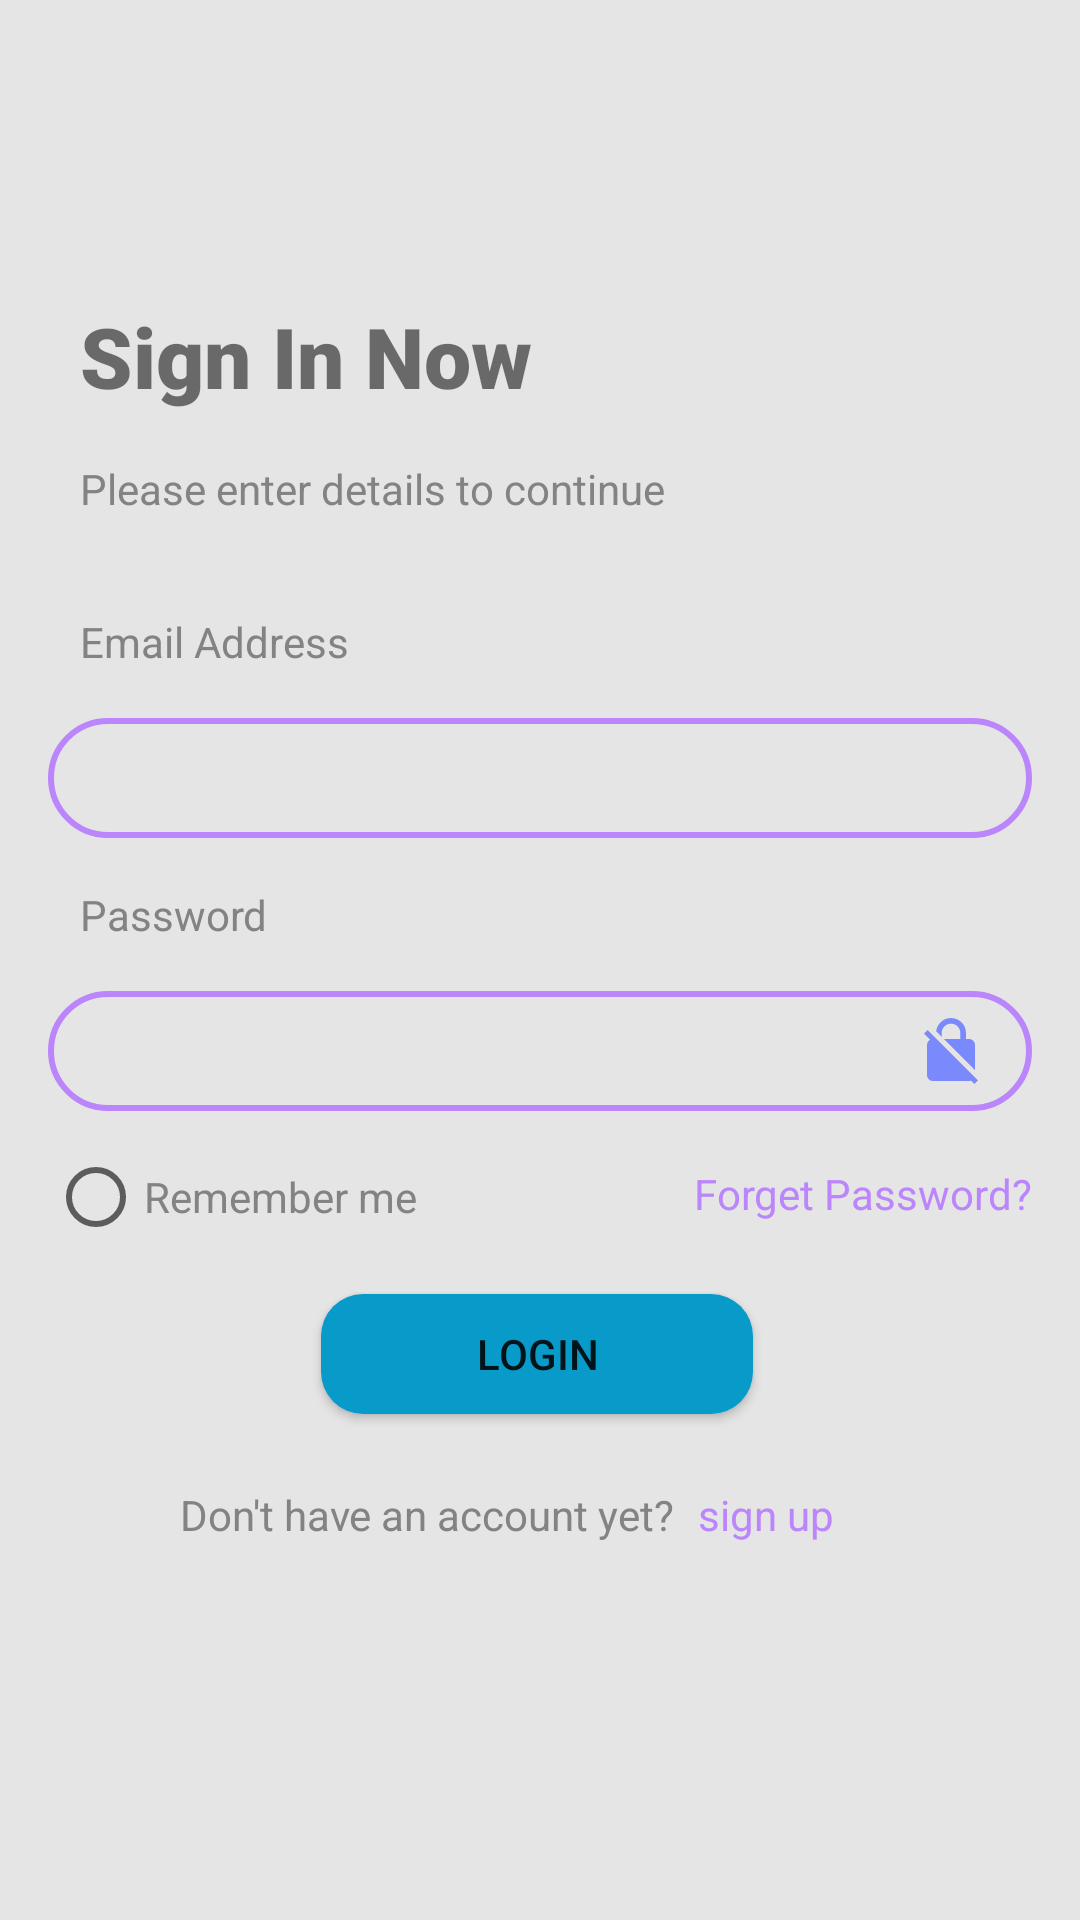

Here is an Android app screen rendered from its layout file. Give the layout XML and the strings, colors and styles it references.
<!-- AndroidManifest.xml: application theme Theme.HouseRental -->
<!-- res/layout/activity_login.xml -->
<?xml version="1.0" encoding="utf-8"?>
<androidx.constraintlayout.widget.ConstraintLayout xmlns:android="http://schemas.android.com/apk/res/android"
    xmlns:app="http://schemas.android.com/apk/res-auto"
    xmlns:tools="http://schemas.android.com/tools"
    android:layout_width="match_parent"
    android:layout_height="match_parent"
    android:background="#E5E5E5"
    tools:context=".LoginActivity">

    <TextView
        android:id="@+id/loginText1"
        android:layout_width="wrap_content"
        android:layout_height="wrap_content"
        android:layout_marginTop="100dp"
        android:fontFamily="sans-serif-black"
        android:text="Sign In Now"
        android:textSize="28sp"
        app:layout_constraintEnd_toEndOf="parent"
        app:layout_constraintHorizontal_bias="0.128"
        app:layout_constraintStart_toStartOf="parent"
        app:layout_constraintTop_toTopOf="parent" />

    <TextView
        android:id="@+id/logintext2"
        android:layout_width="300dp"
        android:layout_height="wrap_content"
        android:layout_marginTop="16dp"
        android:textColor="#838383"
        android:text="Please enter details to continue"
        app:layout_constraintStart_toStartOf="@+id/loginText1"
        app:layout_constraintTop_toBottomOf="@+id/loginText1" />

    <TextView
        android:id="@+id/loginEmail"
        android:layout_width="wrap_content"
        android:layout_height="wrap_content"
        android:layout_marginTop="32dp"
        android:text="Email Address"
        android:textColor="#838383"
        app:layout_constraintStart_toStartOf="@+id/logintext2"
        app:layout_constraintTop_toBottomOf="@+id/logintext2" />

    <EditText
        android:id="@+id/loginEmailField"
        android:layout_width="328dp"
        android:layout_height="40dp"
        android:layout_marginTop="16dp"
        android:background="@drawable/logbtn"
        android:padding="10dp"
        android:ems="10"
        android:inputType="textEmailAddress"
        app:layout_constraintEnd_toEndOf="parent"
        app:layout_constraintStart_toStartOf="parent"
        app:layout_constraintTop_toBottomOf="@+id/loginEmail" />

    <TextView
        android:id="@+id/logintext7"
        android:layout_width="wrap_content"
        android:layout_height="wrap_content"
        android:layout_marginTop="16dp"
        android:text="Password"
        android:textColor="#838383"
        app:layout_constraintStart_toStartOf="@+id/loginEmail"
        app:layout_constraintTop_toBottomOf="@+id/loginEmailField" />

    <EditText
        android:id="@+id/logineditText5"
        android:layout_width="328dp"
        android:layout_height="40dp"
        android:layout_marginTop="16dp"
        android:background="@drawable/logbtn"
        android:drawableEnd="@drawable/ic_baseline_no_encryption_24"
        android:ems="10"
        android:padding="10dp"
        android:inputType="textWebPassword"
        android:paddingEnd="15dp"
        app:layout_constraintEnd_toEndOf="parent"
        app:layout_constraintStart_toStartOf="parent"
        app:layout_constraintTop_toBottomOf="@+id/logintext7" />

    <RadioButton
        android:id="@+id/loginRadioButton"
        android:layout_width="wrap_content"
        android:layout_height="25dp"
        android:layout_marginTop="16dp"
        android:text="Remember me"
        android:textColor="#838383"
        app:layout_constraintStart_toStartOf="@+id/logineditText5"
        app:layout_constraintTop_toBottomOf="@+id/logineditText5" />

    <TextView
        android:id="@+id/logintext9"
        android:layout_width="wrap_content"
        android:layout_height="wrap_content"
        android:layout_marginTop="2dp"
        android:text="Forget Password?"
        android:textColor="@color/purple_200"
        app:layout_constraintEnd_toEndOf="@+id/logineditText5"
        app:layout_constraintTop_toTopOf="@+id/loginRadioButton" />

    <Button
        android:id="@+id/loginbutton2"
        android:layout_width="144dp"
        android:layout_height="40dp"
        android:layout_marginTop="24dp"
        android:background="@drawable/button"
        android:text="Login"
        app:layout_constraintEnd_toEndOf="@+id/logintext9"
        app:layout_constraintHorizontal_bias="0.494"
        app:layout_constraintStart_toStartOf="@+id/loginRadioButton"
        app:layout_constraintTop_toBottomOf="@+id/logintext9" />

    <TextView
        android:id="@+id/logintext12"
        android:layout_width="wrap_content"
        android:layout_height="wrap_content"
        android:layout_marginStart="44dp"
        android:layout_marginTop="24dp"
        android:textColor="#838383"
        android:text="Don't have an account yet?"
        app:layout_constraintStart_toStartOf="@+id/loginRadioButton"
        app:layout_constraintTop_toBottomOf="@+id/loginbutton2" />

    <TextView
        android:id="@+id/logintext13"
        android:layout_width="wrap_content"
        android:layout_height="wrap_content"
        android:text="sign up"
        android:textColor="@color/purple_200"
        app:layout_constraintEnd_toEndOf="@+id/logintext9"
        app:layout_constraintHorizontal_bias="0.104"
        app:layout_constraintStart_toEndOf="@+id/logintext12"
        app:layout_constraintTop_toTopOf="@+id/logintext12" />


</androidx.constraintlayout.widget.ConstraintLayout>
<!-- resources referenced by this layout -->
<resources>
  <color name="purple_200">#FFBB86FC</color>
  <!-- drawable button (drawable) -->
  <?xml version="1.0" encoding="utf-8"?>
  
  <shape xmlns:android="http://schemas.android.com/apk/res/android">
     <corners android:radius="14dp"/>
  </shape>
  <!-- drawable ic_baseline_no_encryption_24 (drawable-v24) -->
  <vector android:height="24dp" android:tint="#7A8AFC"
      android:viewportHeight="24" android:viewportWidth="24"
      android:width="24dp" xmlns:android="http://schemas.android.com/apk/res/android">
      <path android:fillColor="@android:color/white" android:pathData="M21,21.78L4.22,5 3,6.22l2.04,2.04C4.42,8.6 4,9.25 4,10v10c0,1.1 0.9,2 2,2h12c0.23,0 0.45,-0.05 0.66,-0.12L19.78,23 21,21.78zM8.9,6c0,-1.71 1.39,-3.1 3.1,-3.1s3.1,1.39 3.1,3.1v2H9.66L20,18.34V10c0,-1.1 -0.9,-2 -2,-2h-1V6c0,-2.76 -2.24,-5 -5,-5 -2.56,0 -4.64,1.93 -4.94,4.4L8.9,7.24V6z"/>
  </vector>
  <!-- drawable logbtn (drawable-v24) -->
  <?xml version="1.0" encoding="utf-8"?>
  <shape xmlns:android="http://schemas.android.com/apk/res/android">
      <stroke android:color="@color/purple_200" android:width="2dp" />
      <corners android:radius="20dp" />
  </shape>
  <style name="Theme.HouseRental" parent="Theme.MaterialComponents.DayNight.DarkActionBar">
          
          <item name="colorPrimary">@color/purple_500</item>
          <item name="colorPrimaryVariant">@color/purple_700</item>
          <item name="colorOnPrimary">@color/white</item>
          
          <item name="colorSecondary">@color/teal_200</item>
          <item name="colorSecondaryVariant">@color/teal_700</item>
          <item name="colorOnSecondary">@color/black</item>
          
          <item name="android:statusBarColor" tools:targetApi="l">?attr/colorPrimaryVariant</item>
          
      </style>
  <color name="purple_500">#FF6200EE</color>
  <color name="purple_700">#FF3700B3</color>
  <color name="white">#FFFFFFFF</color>
  <color name="teal_200">#FF03DAC5</color>
  <color name="teal_700">#FF018786</color>
  <color name="black">#FF000000</color>
</resources>
